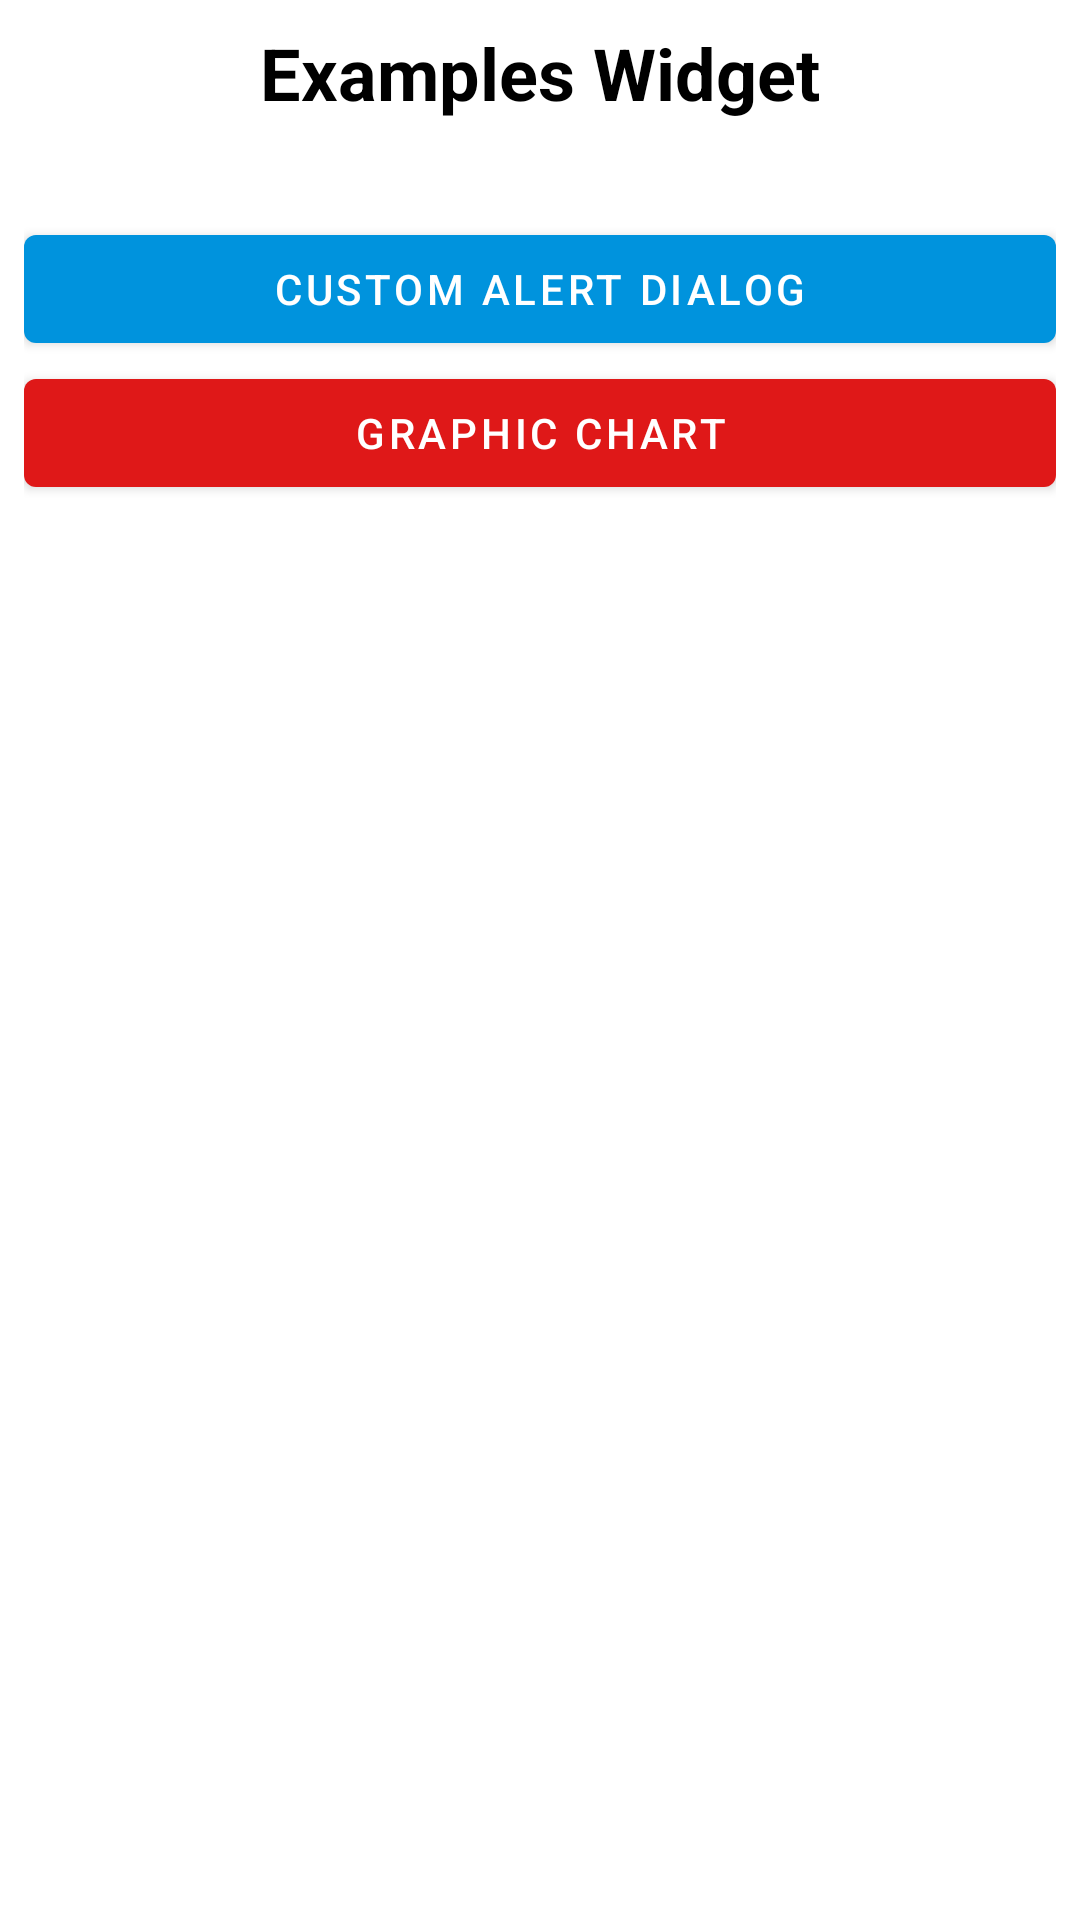

Write the Android layout XML for this screen, with the resource values it uses.
<!-- AndroidManifest.xml: application theme Theme.MyBaseProjectAndroid -->
<!-- res/layout/examples_widget_fragment.xml -->
<?xml version="1.0" encoding="utf-8"?>
<layout xmlns:android="http://schemas.android.com/apk/res/android"
    xmlns:tools="http://schemas.android.com/tools"
    xmlns:app="http://schemas.android.com/apk/res-auto">

    <data>
        <variable
            name="viewModel"
            type="com.pajaga.ui.examples.widget.ExamplesWidgetViewModel" />
    </data>

    <androidx.appcompat.widget.LinearLayoutCompat
        android:layout_width="match_parent"
        android:layout_height="match_parent"
        android:orientation="vertical"
        tools:context=".ui.examples.widget.ExamplesWidgetFragment"
        android:padding="8dp">

        <com.google.android.material.textview.MaterialTextView
            android:layout_width="wrap_content"
            android:layout_height="wrap_content"
            android:text="Examples Widget"
            android:textColor="@color/black"
            android:layout_gravity="center"
            android:gravity="center"
            android:layout_marginBottom="32dp"
            android:textStyle="bold"
            android:textSize="24sp" />

        <com.google.android.material.button.MaterialButton
            android:layout_width="match_parent"
            android:layout_height="wrap_content"
            android:text="Custom Alert Dialog"
            android:onClick="@{(view) -> viewModel.onCustomAlertDialog(view)}"/>

        <com.google.android.material.button.MaterialButton
            android:layout_width="match_parent"
            android:layout_height="wrap_content"
            android:text="Graphic Chart"
            app:backgroundTint="@color/red"
            android:onClick="@{(view) -> viewModel.onGraphicChart(view)}"/>

    </androidx.appcompat.widget.LinearLayoutCompat>
</layout>
<!-- resources referenced by this layout -->
<resources>
  <color name="black">#FF000000</color>
  <color name="red">#DF1818</color>
  <style name="Theme.MyBaseProjectAndroid" parent="Theme.MaterialComponents.Light.NoActionBar">
          
          <item name="colorPrimary">@color/primary</item>
          <item name="colorPrimaryVariant">@color/purple_700</item>
          <item name="colorOnPrimary">@color/white</item>
          
          <item name="colorSecondary">@color/teal_200</item>
          <item name="colorSecondaryVariant">@color/teal_700</item>
          <item name="colorOnSecondary">@color/black</item>
          
          <item name="android:statusBarColor" tools:targetApi="l">?attr/colorPrimaryVariant</item>
          
      </style>
  <color name="primary">#0093DD</color>
  <color name="purple_700">#0093DD</color>
  <color name="white">#FFFFFFFF</color>
  <color name="teal_200">#FF03DAC5</color>
  <color name="teal_700">#FF018786</color>
</resources>
